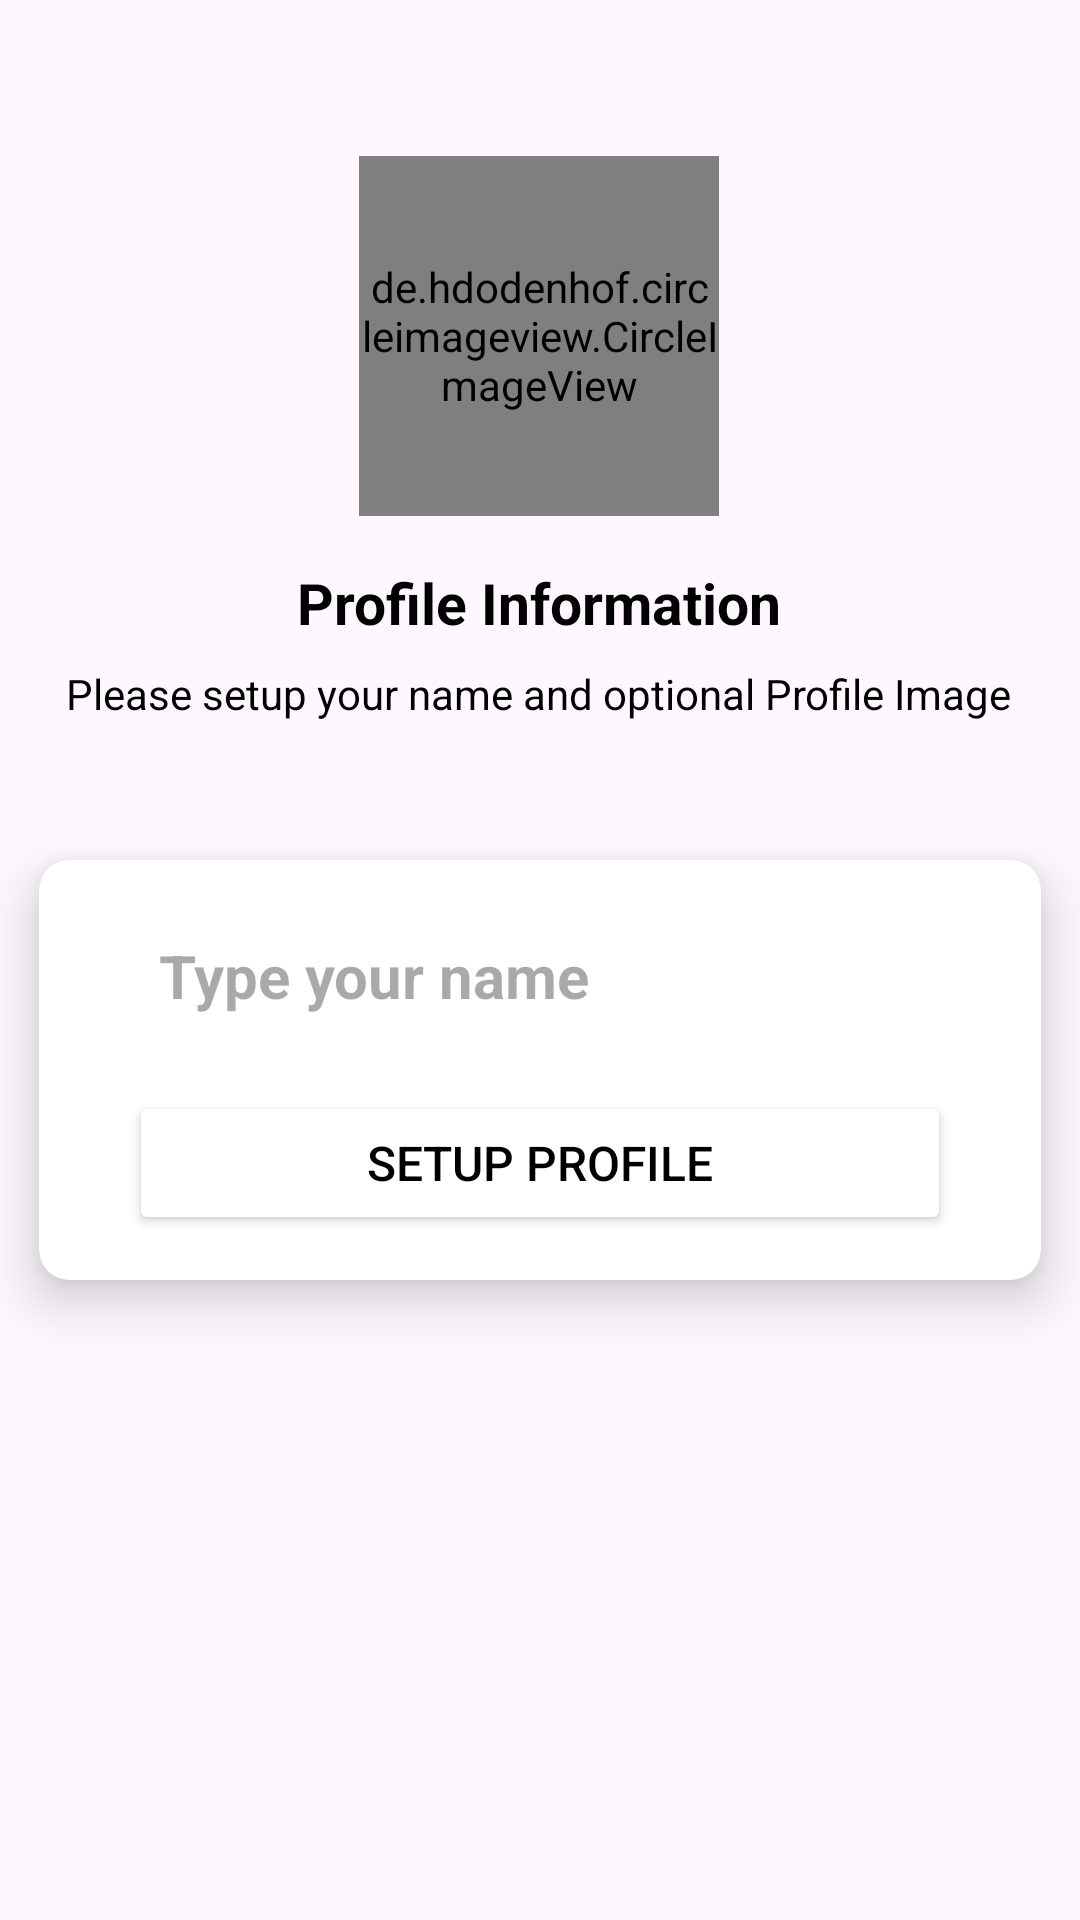

The Android layout XML behind this screen, and the referenced resources:
<!-- AndroidManifest.xml: application theme Theme.ParrotChattingApp -->
<!-- res/layout/activity_setup_profile.xml -->
<?xml version="1.0" encoding="utf-8"?>
<androidx.constraintlayout.widget.ConstraintLayout xmlns:android="http://schemas.android.com/apk/res/android"
    xmlns:app="http://schemas.android.com/apk/res-auto"
    xmlns:tools="http://schemas.android.com/tools"
    android:layout_width="match_parent"
    android:layout_height="match_parent"
    tools:context=".SetupProfileActivity">
    <de.hdodenhof.circleimageview.CircleImageView
        android:id="@+id/profileImg"
        android:layout_width="120dp"
        android:layout_height="120dp"
        android:layout_marginTop="52dp"
        android:src="@drawable/baseline_person_24"
        app:civ_border_width="2dp"
        app:layout_constraintEnd_toEndOf="parent"
        app:layout_constraintHorizontal_bias="0.498"
        app:layout_constraintStart_toStartOf="parent"
        app:layout_constraintTop_toTopOf="parent" />

    <TextView
        android:id="@+id/textView5"
        android:layout_width="wrap_content"
        android:layout_height="wrap_content"
        android:layout_marginTop="16dp"
        android:text="Profile Information"
        android:textColor="@color/black"
        android:textSize="19dp"
        android:textStyle="bold"
        app:layout_constraintEnd_toEndOf="@+id/profileImg"
        app:layout_constraintStart_toStartOf="@+id/profileImg"
        app:layout_constraintTop_toBottomOf="@+id/profileImg" />

    <TextView
        android:id="@+id/textView6"
        android:layout_width="wrap_content"
        android:layout_height="wrap_content"
        android:layout_marginTop="8dp"
        android:text="Please setup your name and optional Profile Image"
        android:textColor="@color/black"
        app:layout_constraintEnd_toEndOf="@+id/textView5"
        app:layout_constraintHorizontal_bias="0.502"
        app:layout_constraintStart_toStartOf="@+id/textView5"
        app:layout_constraintTop_toBottomOf="@+id/textView5" />

    <androidx.cardview.widget.CardView
        android:layout_width="match_parent"
        android:layout_height="wrap_content"
        android:layout_marginTop="28dp"
        app:cardCornerRadius="10dp"
        app:cardElevation="10dp"
        app:cardUseCompatPadding="true"
        app:layout_constraintEnd_toEndOf="@+id/textView6"
        app:layout_constraintHorizontal_bias="0.518"
        app:layout_constraintStart_toStartOf="@+id/textView6"
        app:layout_constraintTop_toBottomOf="@+id/textView6">

        <androidx.constraintlayout.widget.ConstraintLayout
            android:layout_width="match_parent"
            android:layout_height="wrap_content"
            android:layout_gravity="center"
            android:padding="15dp">

            <EditText
                android:id="@+id/nameEtxt"
                android:layout_width="0dp"
                android:layout_height="wrap_content"
                android:layout_marginStart="15dp"
                android:layout_marginEnd="15dp"
                android:background="@drawable/backround_shape"
                android:hint="Type your name"
                android:padding="10dp"
                android:textColor="#1C1C1C"
                android:textSize="20sp"
                android:textStyle="bold"
                app:layout_constraintEnd_toEndOf="parent"
                app:layout_constraintStart_toStartOf="parent"
                app:layout_constraintTop_toTopOf="parent" />

            <Button
                android:id="@+id/setupBtn"
                android:layout_width="match_parent"
                android:layout_height="wrap_content"
                android:layout_margin="15dp"
                android:backgroundTint="@color/white"
                android:text="Setup Profile"
                android:textColor="@color/black"
                android:textSize="16sp"
                app:cornerRadius="10dp"
                app:layout_constraintEnd_toEndOf="@id/nameEtxt"
                app:layout_constraintHorizontal_bias="0.0"
                app:layout_constraintStart_toStartOf="@id/nameEtxt"
                app:layout_constraintTop_toBottomOf="@+id/nameEtxt"
                app:strokeColor="#E8E7E7"
                app:strokeWidth="1dp" />
        </androidx.constraintlayout.widget.ConstraintLayout>

    </androidx.cardview.widget.CardView>
</androidx.constraintlayout.widget.ConstraintLayout>
<!-- resources referenced by this layout -->
<resources>
  <style name="Theme.ParrotChattingApp" parent="Base.Theme.ParrotChattingApp" />
  <style name="Base.Theme.ParrotChattingApp" parent="Theme.Material3.DayNight.NoActionBar">
          
          
      </style>
  <!-- not gathered from this repository: default colours our renderer supplied (Android Studio template values) -->
  <color name="black">#FF000000</color>
  <color name="white">#FFFFFFFF</color>
</resources>
